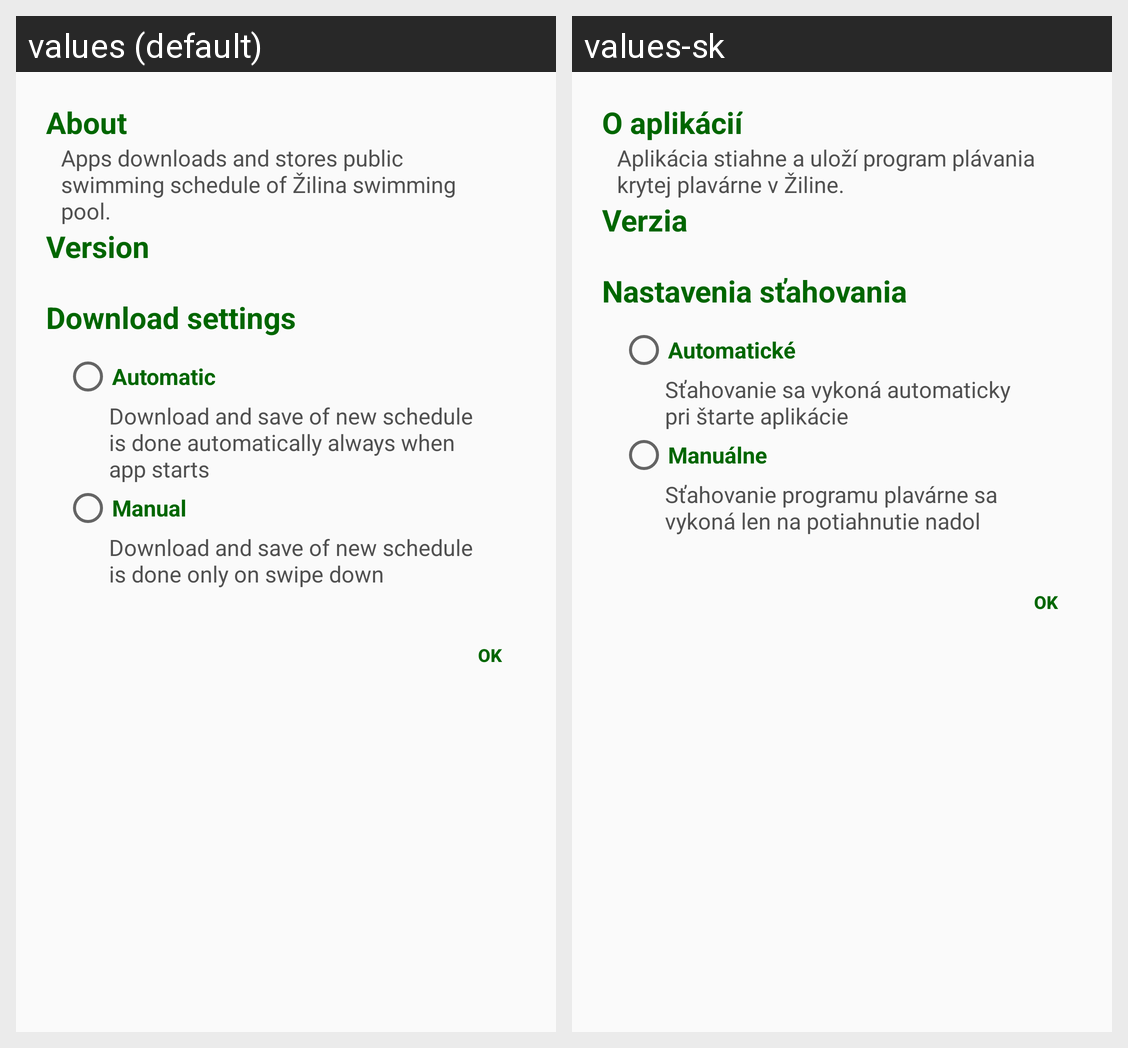

Translations of the strings shown on this Android screen, per locale in the grid:
Android screen res/layout/dialog_settings.xml rendered under 2 locales, left to right: values (default), values-sk. Device: Nexus 5 (rendered at 1080×1920; each locale shown at half size, 540×960, under a caption strip naming it); theme AppTheme.
Strings drawn on this screen, with the default value and each locale's value (text and hints the layout hard-codes, and strings that could not be matched under every locale, appear in the picture but are not listed):

about_caption
  values: About
  values-sk: O aplikácií

about_text
  values: Apps downloads and stores public swimming schedule of Žilina swimming pool.
  values-sk: Aplikácia stiahne a uloží program plávania krytej plavárne v Žiline.

about_version
  values: Version
  values-sk: Verzia

settings_download
  values: Download settings
  values-sk: Nastavenia sťahovania

settings_optAuto
  values: Automatic
  values-sk: Automatické

settings_optAutoText
  values: Download and save of new schedule is done automatically always when app starts
  values-sk: Sťahovanie sa vykoná automaticky pri štarte aplikácie

settings_optManual
  values: Manual
  values-sk: Manuálne

settings_optManualText
  values: Download and save of new schedule is done only on swipe down
  values-sk: Sťahovanie programu plavárne sa vykoná len na potiahnutie nadol
